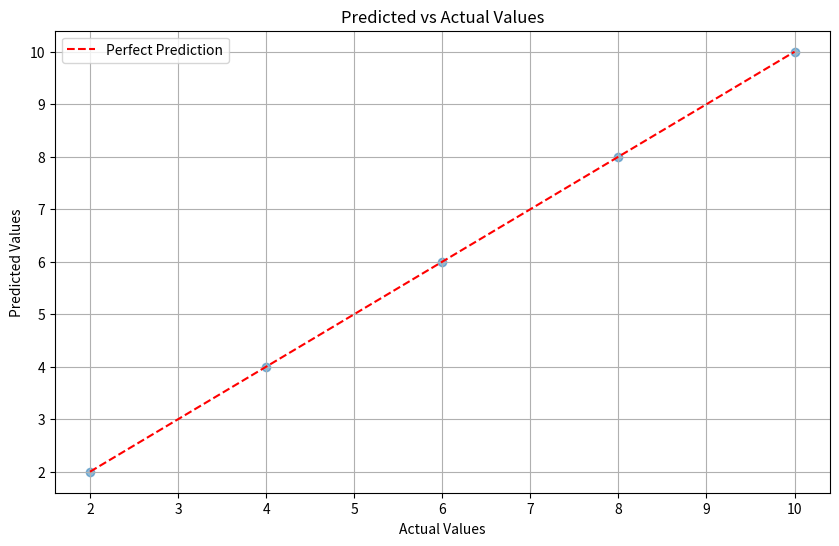
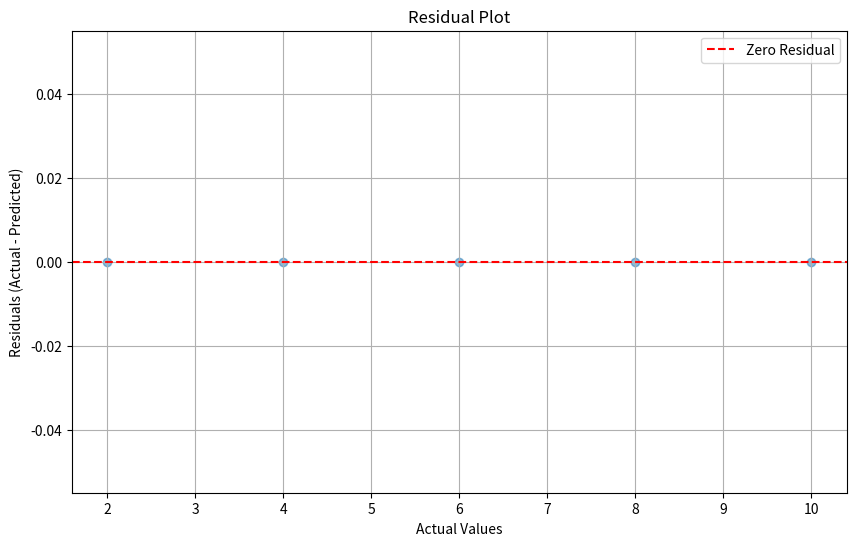
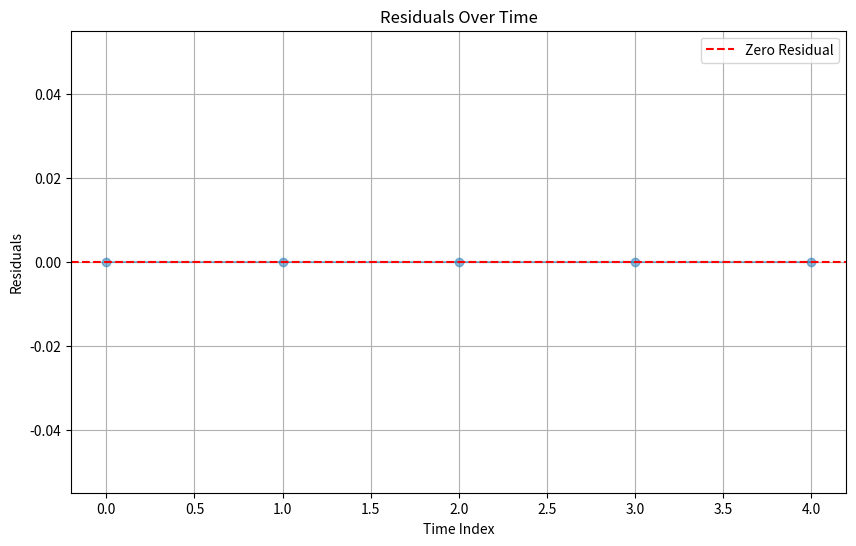
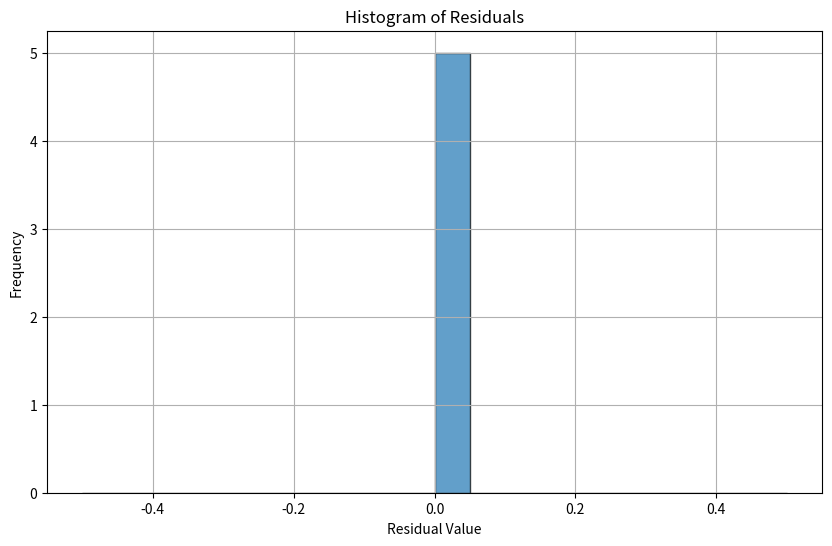

Here is the Python script that generated these plots, in order:
"""
ACCURACY & RELIABILITY EVALUATION SCRIPT
This script measures the accuracy and reliability of a given function or model by
comparing its outputs against a ground truth dataset. 
The goal is to ensure consistent performance over multiple test cases, detect deviations,
and provide a structured audit trail for legal review.
"""
import logging
import json
import numpy as np
import matplotlib.pyplot as plt
import argparse
import os
from datetime import datetime
from typing import List, Dict, Any, Callable, Optional, Tuple

# Configure logging for auditability
logging.basicConfig(filename='accuracy_reliability.log', level=logging.INFO, 
                    format='%(asctime)s - %(levelname)s - %(message)s')

def compute_accuracy(predictions, ground_truth):
    """
    Compute accuracy as the percentage of correct predictions.
    
    :param predictions: List of predicted values.
    :param ground_truth: List of true values.
    :return: Accuracy percentage.
    """
    correct = sum(p == gt for p, gt in zip(predictions, ground_truth))
    accuracy = (correct / len(ground_truth)) * 100
    return accuracy

def compute_precision_recall_f1(predictions, ground_truth):
    """
    Compute precision, recall, and F1 score for classification models.
    
    :param predictions: List of predicted values (0 or 1).
    :param ground_truth: List of true values (0 or 1).
    :return: Dictionary containing precision, recall, and F1 score.
    """
    # True positives, false positives, false negatives
    tp = sum((p == 1 and gt == 1) for p, gt in zip(predictions, ground_truth))
    fp = sum((p == 1 and gt == 0) for p, gt in zip(predictions, ground_truth))
    fn = sum((p == 0 and gt == 1) for p, gt in zip(predictions, ground_truth))
    
    # Compute metrics
    precision = tp / (tp + fp) if (tp + fp) > 0 else 0
    recall = tp / (tp + fn) if (tp + fn) > 0 else 0
    f1 = 2 * precision * recall / (precision + recall) if (precision + recall) > 0 else 0
    
    return {
        'precision': precision * 100,
        'recall': recall * 100,
        'f1_score': f1 * 100
    }

def compute_regression_metrics(predictions, ground_truth):
    """
    Compute common regression metrics (MAE, MSE, RMSE, R²).
    
    :param predictions: List of predicted values.
    :param ground_truth: List of true values.
    :return: Dictionary containing regression metrics.
    """
    predictions = np.array(predictions)
    ground_truth = np.array(ground_truth)
    
    # Calculate errors
    errors = predictions - ground_truth
    abs_errors = np.abs(errors)
    squared_errors = errors ** 2
    
    # Mean Absolute Error
    mae = np.mean(abs_errors)
    
    # Mean Squared Error
    mse = np.mean(squared_errors)
    
    # Root Mean Squared Error
    rmse = np.sqrt(mse)
    
    # R² (coefficient of determination)
    mean_gt = np.mean(ground_truth)
    ss_total = np.sum((ground_truth - mean_gt) ** 2)
    ss_residual = np.sum(squared_errors)
    r_squared = 1 - (ss_residual / ss_total) if ss_total > 0 else 0
    
    return {
        'mae': mae,
        'mse': mse,
        'rmse': rmse,
        'r_squared': r_squared
    }

def evaluate_reliability(predictions, expected_variance=0.05):
    """
    Assess reliability by measuring the variance of predictions.
    
    :param predictions: List of predicted values.
    :param expected_variance: Threshold for acceptable variance.
    :return: Tuple of (boolean indicating reliability, variance, coefficient of variation).
    """
    predictions = np.array(predictions)
    variance = np.var(predictions)
    std_dev = np.std(predictions)
    
    # Coefficient of variation (relative standard deviation)
    mean = np.mean(predictions)
    cv = std_dev / mean if mean != 0 else float('inf')
    
    reliable = variance <= expected_variance
    
    return reliable, variance, cv

def check_time_series_drift(predictions, ground_truth):
    """
    Check for drift in time series data by analyzing residuals over time.
    
    :param predictions: List of predicted values in time order.
    :param ground_truth: List of true values in time order.
    :return: Dictionary with drift analysis results.
    """
    residuals = np.array(ground_truth) - np.array(predictions)
    time_indices = np.arange(len(residuals))
    
    # Linear regression on residuals to detect drift
    n = len(residuals)
    sum_x = np.sum(time_indices)
    sum_y = np.sum(residuals)
    sum_xy = np.sum(time_indices * residuals)
    sum_xx = np.sum(time_indices * time_indices)
    
    # Calculate slope and intercept
    slope = (n * sum_xy - sum_x * sum_y) / (n * sum_xx - sum_x * sum_x)
    intercept = (sum_y - slope * sum_x) / n
    
    # Calculate drift significance (simplified)
    drift_significant = abs(slope) > 0.01
    
    return {
        'slope': slope,
        'intercept': intercept,
        'significant_drift': drift_significant
    }

def compute_confidence_interval(accuracy, n_samples, confidence=0.95):
    """
    Compute confidence interval for accuracy using normal approximation.
    
    :param accuracy: Accuracy as a percentage.
    :param n_samples: Number of samples used to compute accuracy.
    :param confidence: Confidence level (default: 0.95 for 95%).
    :return: Tuple of (lower bound, upper bound).
    """
    from scipy import stats
    
    # Convert accuracy from percentage to proportion
    p = accuracy / 100
    
    # Standard error
    se = np.sqrt(p * (1 - p) / n_samples)
    
    # Critical value for the given confidence level
    z = stats.norm.ppf((1 + confidence) / 2)
    
    # Margin of error
    margin = z * se
    
    # Confidence interval (as percentage)
    lower = max(0, (p - margin)) * 100
    upper = min(1, (p + margin)) * 100
    
    return lower, upper

def plot_results(predictions, ground_truth, output_dir="evaluation_results"):
    """
    Create visualizations of model performance.
    
    :param predictions: List of predicted values.
    :param ground_truth: List of true values.
    :param output_dir: Directory to save plots.
    """
    # Ensure output directory exists
    os.makedirs(output_dir, exist_ok=True)
    
    # Convert to numpy arrays
    predictions = np.array(predictions)
    ground_truth = np.array(ground_truth)
    
    # Plot predicted vs actual values
    plt.figure(figsize=(10, 6))
    plt.scatter(ground_truth, predictions, alpha=0.5)
    
    # Add diagonal reference line (perfect predictions)
    min_val = min(np.min(predictions), np.min(ground_truth))
    max_val = max(np.max(predictions), np.max(ground_truth))
    plt.plot([min_val, max_val], [min_val, max_val], 'r--', label='Perfect Prediction')
    
    plt.xlabel('Actual Values')
    plt.ylabel('Predicted Values')
    plt.title('Predicted vs Actual Values')
    plt.grid(True)
    plt.legend()
    plt.savefig(os.path.join(output_dir, 'predicted_vs_actual.png'))
    plt.close()
    
    # Plot residuals
    residuals = ground_truth - predictions
    plt.figure(figsize=(10, 6))
    plt.scatter(ground_truth, residuals, alpha=0.5)
    plt.axhline(y=0, color='r', linestyle='--', label='Zero Residual')
    plt.xlabel('Actual Values')
    plt.ylabel('Residuals (Actual - Predicted)')
    plt.title('Residual Plot')
    plt.grid(True)
    plt.legend()
    plt.savefig(os.path.join(output_dir, 'residuals.png'))
    plt.close()
    
    # Plot residuals over time (for time series data)
    plt.figure(figsize=(10, 6))
    plt.plot(residuals, marker='o', linestyle='-', alpha=0.5)
    plt.axhline(y=0, color='r', linestyle='--', label='Zero Residual')
    plt.xlabel('Time Index')
    plt.ylabel('Residuals')
    plt.title('Residuals Over Time')
    plt.grid(True)
    plt.legend()
    plt.savefig(os.path.join(output_dir, 'residuals_time.png'))
    plt.close()
    
    # Plot histogram of residuals
    plt.figure(figsize=(10, 6))
    plt.hist(residuals, bins=20, alpha=0.7, edgecolor='black')
    plt.xlabel('Residual Value')
    plt.ylabel('Frequency')
    plt.title('Histogram of Residuals')
    plt.grid(True)
    plt.savefig(os.path.join(output_dir, 'residuals_histogram.png'))
    plt.close()
    
    logging.info(f"Plots saved to {output_dir}")

def cross_validate(model_func, inputs, ground_truth, n_folds=5):
    """
    Perform k-fold cross-validation for more robust performance estimation.
    
    :param model_func: Function or model to evaluate.
    :param inputs: List of input values.
    :param ground_truth: List of ground truth values.
    :param n_folds: Number of folds for cross-validation.
    :return: Dictionary of performance metrics across folds.
    """
    # Convert to numpy arrays
    inputs = np.array(inputs)
    ground_truth = np.array(ground_truth)
    
    # Create folds
    fold_size = len(inputs) // n_folds
    fold_results = []
    
    for i in range(n_folds):
        # Define test indices for this fold
        test_start = i * fold_size
        test_end = (i + 1) * fold_size if i < n_folds - 1 else len(inputs)
        test_indices = list(range(test_start, test_end))
        
        # Define train indices (all other indices)
        train_indices = [j for j in range(len(inputs)) if j not in test_indices]
        
        # Split data
        X_train = inputs[train_indices]
        y_train = ground_truth[train_indices]
        X_test = inputs[test_indices]
        y_test = ground_truth[test_indices]
        
        # Train model if it has a fit method
        if hasattr(model_func, 'fit'):
            model_func.fit(X_train, y_train)
        
        # Make predictions
        predictions = [model_func(x) for x in X_test]
        
        # Compute metrics
        accuracy = compute_accuracy(predictions, y_test)
        regression_metrics = compute_regression_metrics(predictions, y_test)
        reliable, variance, cv = evaluate_reliability(predictions)
        
        # Store results for this fold
        fold_results.append({
            'accuracy': accuracy,
            'mae': regression_metrics['mae'],
            'mse': regression_metrics['mse'],
            'rmse': regression_metrics['rmse'],
            'r_squared': regression_metrics['r_squared'],
            'variance': variance,
            'reliable': reliable
        })
    
    # Compute average metrics across folds
    avg_results = {}
    for key in fold_results[0].keys():
        if key != 'reliable':
            avg_results[key] = sum(fold[key] for fold in fold_results) / n_folds
        else:
            # For boolean values, take the majority vote
            avg_results[key] = sum(fold[key] for fold in fold_results) >= n_folds / 2
    
    # Compute standard deviations for metrics
    std_results = {}
    for key in fold_results[0].keys():
        if key != 'reliable':
            std_results[key] = np.std([fold[key] for fold in fold_results])
    
    return {
        'average_metrics': avg_results,
        'std_metrics': std_results,
        'fold_results': fold_results
    }

def generate_summary_report(metrics, reliability_results, drift_results=None, 
                           confidence_interval=None, cross_val_results=None,
                           output_file="accuracy_reliability_summary.json"):
    """
    Generate a comprehensive summary report of all evaluation results.
    
    :param metrics: Dictionary of performance metrics.
    :param reliability_results: Tuple of (reliable flag, variance, cv).
    :param drift_results: Optional dictionary with drift analysis results.
    :param confidence_interval: Optional tuple of (lower, upper) bounds.
    :param cross_val_results: Optional cross-validation results.
    :param output_file: File path to save the JSON report.
    """
    # Unpack reliability results
    reliable, variance, cv = reliability_results
    
    # Construct summary
    summary = {
        "timestamp": datetime.now().strftime("%Y-%m-%d %H:%M:%S"),
        "performance_metrics": metrics,
        "reliability": {
            "status": "Pass" if reliable else "Fail",
            "variance": variance,
            "coefficient_of_variation": cv
        }
    }
    
    # Add confidence interval if provided
    if confidence_interval:
        summary["confidence_interval"] = {
            "lower_bound": confidence_interval[0],
            "upper_bound": confidence_interval[1]
        }
    
    # Add drift analysis if provided
    if drift_results:
        summary["drift_analysis"] = drift_results
    
    # Add cross-validation results if provided
    if cross_val_results:
        summary["cross_validation"] = {
            "average_metrics": cross_val_results["average_metrics"],
            "std_metrics": cross_val_results["std_metrics"],
            "fold_count": len(cross_val_results["fold_results"])
        }
    
    # Save to file
    with open(output_file, "w") as f:
        json.dump(summary, f, indent=4)
    
    logging.info(f"Summary report saved to {output_file}")
    return summary

def parse_args():
    """Parse command line arguments."""
    parser = argparse.ArgumentParser(description="Accuracy & Reliability Evaluation")
    
    parser.add_argument("--model-type", choices=["classification", "regression", "time_series"],
                      default="regression", help="Type of model being evaluated")
    
    parser.add_argument("--expected-variance", type=float, default=0.05,
                      help="Threshold for acceptable variance")
    
    parser.add_argument("--cross-validate", action="store_true",
                      help="Perform cross-validation")
    
    parser.add_argument("--folds", type=int, default=5,
                      help="Number of folds for cross-validation")
    
    parser.add_argument("--output-dir", default="evaluation_results",
                      help="Directory to save plots and results")
    
    parser.add_argument("--confidence-level", type=float, default=0.95,
                      help="Confidence level for interval calculation")
    
    return parser.parse_args()

# Example model for testing
def example_model(x):
    return x * 2

# Example test case
if __name__ == "__main__":
    # Parse arguments
    args = parse_args()
    
    # Create output directory
    os.makedirs(args.output_dir, exist_ok=True)
    
    # Example data
    test_inputs = [1, 2, 3, 4, 5]
    ground_truth = [2, 4, 6, 8, 10]
    
    # Get predictions
    predictions = [example_model(x) for x in test_inputs]
    
    # Collect all metrics based on model type
    all_metrics = {}
    
    # Compute accuracy for all model types
    accuracy = compute_accuracy(predictions, ground_truth)
    all_metrics["accuracy"] = accuracy
    
    # Model-specific metrics
    if args.model_type == "classification":
        # Compute classification metrics
        class_metrics = compute_precision_recall_f1(predictions, ground_truth)
        all_metrics.update(class_metrics)
        
    elif args.model_type in ["regression", "time_series"]:
        # Compute regression metrics
        reg_metrics = compute_regression_metrics(predictions, ground_truth)
        all_metrics.update(reg_metrics)
    
    # Compute confidence interval for accuracy
    ci_lower, ci_upper = compute_confidence_interval(accuracy, len(test_inputs), args.confidence_level)
    
    # Evaluate reliability
    reliability_results = evaluate_reliability(predictions, args.expected_variance)
    
    # Time series specific analysis
    drift_results = None
    if args.model_type == "time_series":
        drift_results = check_time_series_drift(predictions, ground_truth)
    
    # Cross-validation if requested
    cross_val_results = None
    if args.cross_validate:
        cross_val_results = cross_validate(example_model, test_inputs, ground_truth, args.folds)
    
    # Generate plots
    plot_results(predictions, ground_truth, args.output_dir)
    
    # Generate and save summary report
    summary = generate_summary_report(
        all_metrics, 
        reliability_results,
        drift_results,
        (ci_lower, ci_upper),
        cross_val_results,
        os.path.join(args.output_dir, "accuracy_reliability_summary.json")
    )
    
    # Log results
    logging.info(f"Model Accuracy: {accuracy:.2f}% (95% CI: {ci_lower:.2f}% - {ci_upper:.2f}%)")
    logging.info(f"Reliability: {'Pass' if reliability_results[0] else 'Fail'} | Variance: {reliability_results[1]:.6f}")
    
    # Print summary
    print("Accuracy & Reliability evaluation complete.")
    print(f"Accuracy: {accuracy:.2f}% (95% CI: {ci_lower:.2f}% - {ci_upper:.2f}%)")
    print(f"Reliability: {'Pass' if reliability_results[0] else 'Fail'} (Variance: {reliability_results[1]:.6f})")
    print(f"Check '{args.output_dir}/accuracy_reliability_summary.json' for detailed results.")
    print(f"Visualizations saved to '{args.output_dir}'.")

"""
TODO:
- Extend the reliability test to support time-series data with autocorrelation analysis.
- Implement statistical significance testing for accuracy comparisons between models.
- Add support for multi-class classification with confusion matrix visualization.
- Enhance precision, recall, and F1-score evaluation with PR curves for classification models.
- Automate ground truth verification using external databases or reference standards.
- Add anomaly detection for identifying outliers in model predictions.
- Implement fairness metrics to evaluate model bias across different subgroups.
- Add support for ensemble evaluation by combining results from multiple models.
- Extend visualization capabilities with interactive plots and dashboards.
- Implement model calibration assessment for probabilistic predictions.
"""
